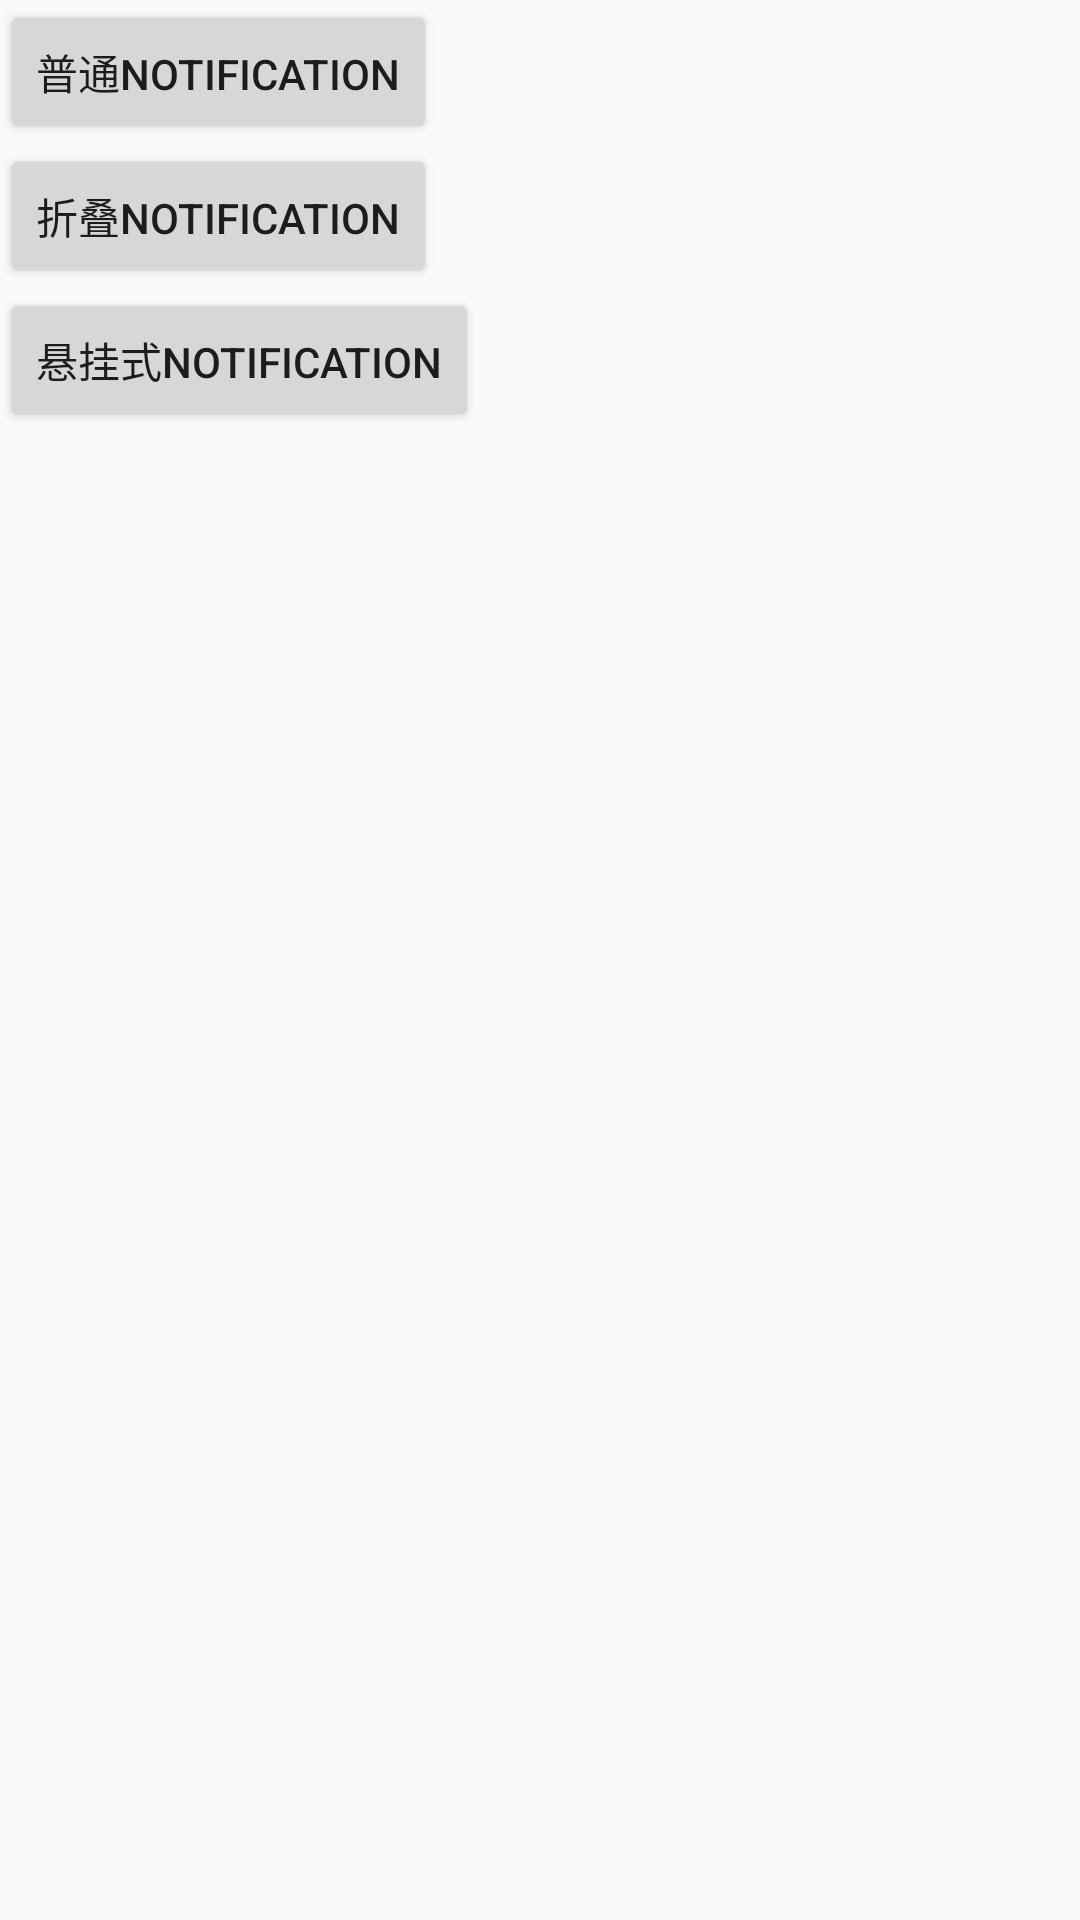

Layout XML and referenced resources for this Android screen:
<!-- AndroidManifest.xml: application theme AppTheme -->
<!-- res/layout/activity_my_notification.xml -->
<?xml version="1.0" encoding="utf-8"?>
<LinearLayout xmlns:android="http://schemas.android.com/apk/res/android"
    xmlns:app="http://schemas.android.com/apk/res-auto"
    xmlns:tools="http://schemas.android.com/tools"
    android:layout_width="match_parent"
    android:layout_height="match_parent"
    android:orientation="vertical"
    tools:context=".activity.one_one.MyNotificationActivity">
    <Button
        android:id="@+id/btn1"
        android:layout_width="wrap_content"
        android:layout_height="wrap_content"
        android:text="普通Notification"/>
    <Button
        android:id="@+id/btn2"
        android:layout_width="wrap_content"
        android:layout_height="wrap_content"
        android:text="折叠Notification"/>
    <Button
        android:id="@+id/btn3"
        android:layout_width="wrap_content"
        android:layout_height="wrap_content"
        android:text="悬挂式Notification"/>
</LinearLayout>
<!-- resources referenced by this layout -->
<resources>
  <style name="AppTheme" parent="Theme.AppCompat.Light.NoActionBar">
          
          <item name="colorPrimary">@color/colorPrimary</item>
          <item name="colorPrimaryDark">@color/colorPrimaryDark</item>
          <item name="colorAccent">@color/colorAccent</item>
          //自定义recyclerview的分割线
          <item name="android:listDivider">@drawable/divider_bg</item>
      </style>
  <!-- not gathered from this repository: default colours our renderer supplied (Android Studio template values) -->
  <color name="colorPrimary">#FF6200EE</color>
  <color name="colorPrimaryDark">#FF3700B3</color>
  <color name="colorAccent">#FF03DAC5</color>
</resources>
